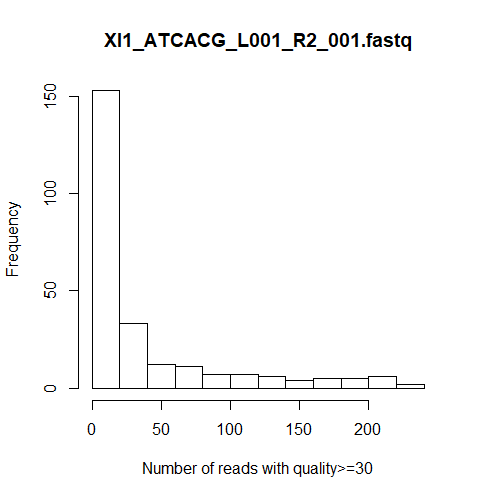

Values plotted in this chart, from the file beside it:
0, 114
1, 23
2, 14
3, 22
4, 10
5, 13
6, 10
7, 9
8, 6
9, 2
10, 7
11, 2
12, 13
13, 5
14, 3
15, 2
16, 1
17, 6
18, 4
19, 3
20, 4
21, 5
22, 3
23, 5
24, 7
25, 2
26, 1
27, 6
28, 4
29, 3
30, 5
31, 4
32, 3
33, 1
34, 4
35, 6
36, 6
37, 4
38, 2
39, 5
40, 6
41, 5
42, 2
43, 2
44, 1
45, 11
46, 7
47, 7
48, 7
49, 9
50, 3
51, 6
52, 5
53, 4
54, 5
55, 4
56, 3
57, 9
58, 8
59, 4
60, 2
... 190 more rows
